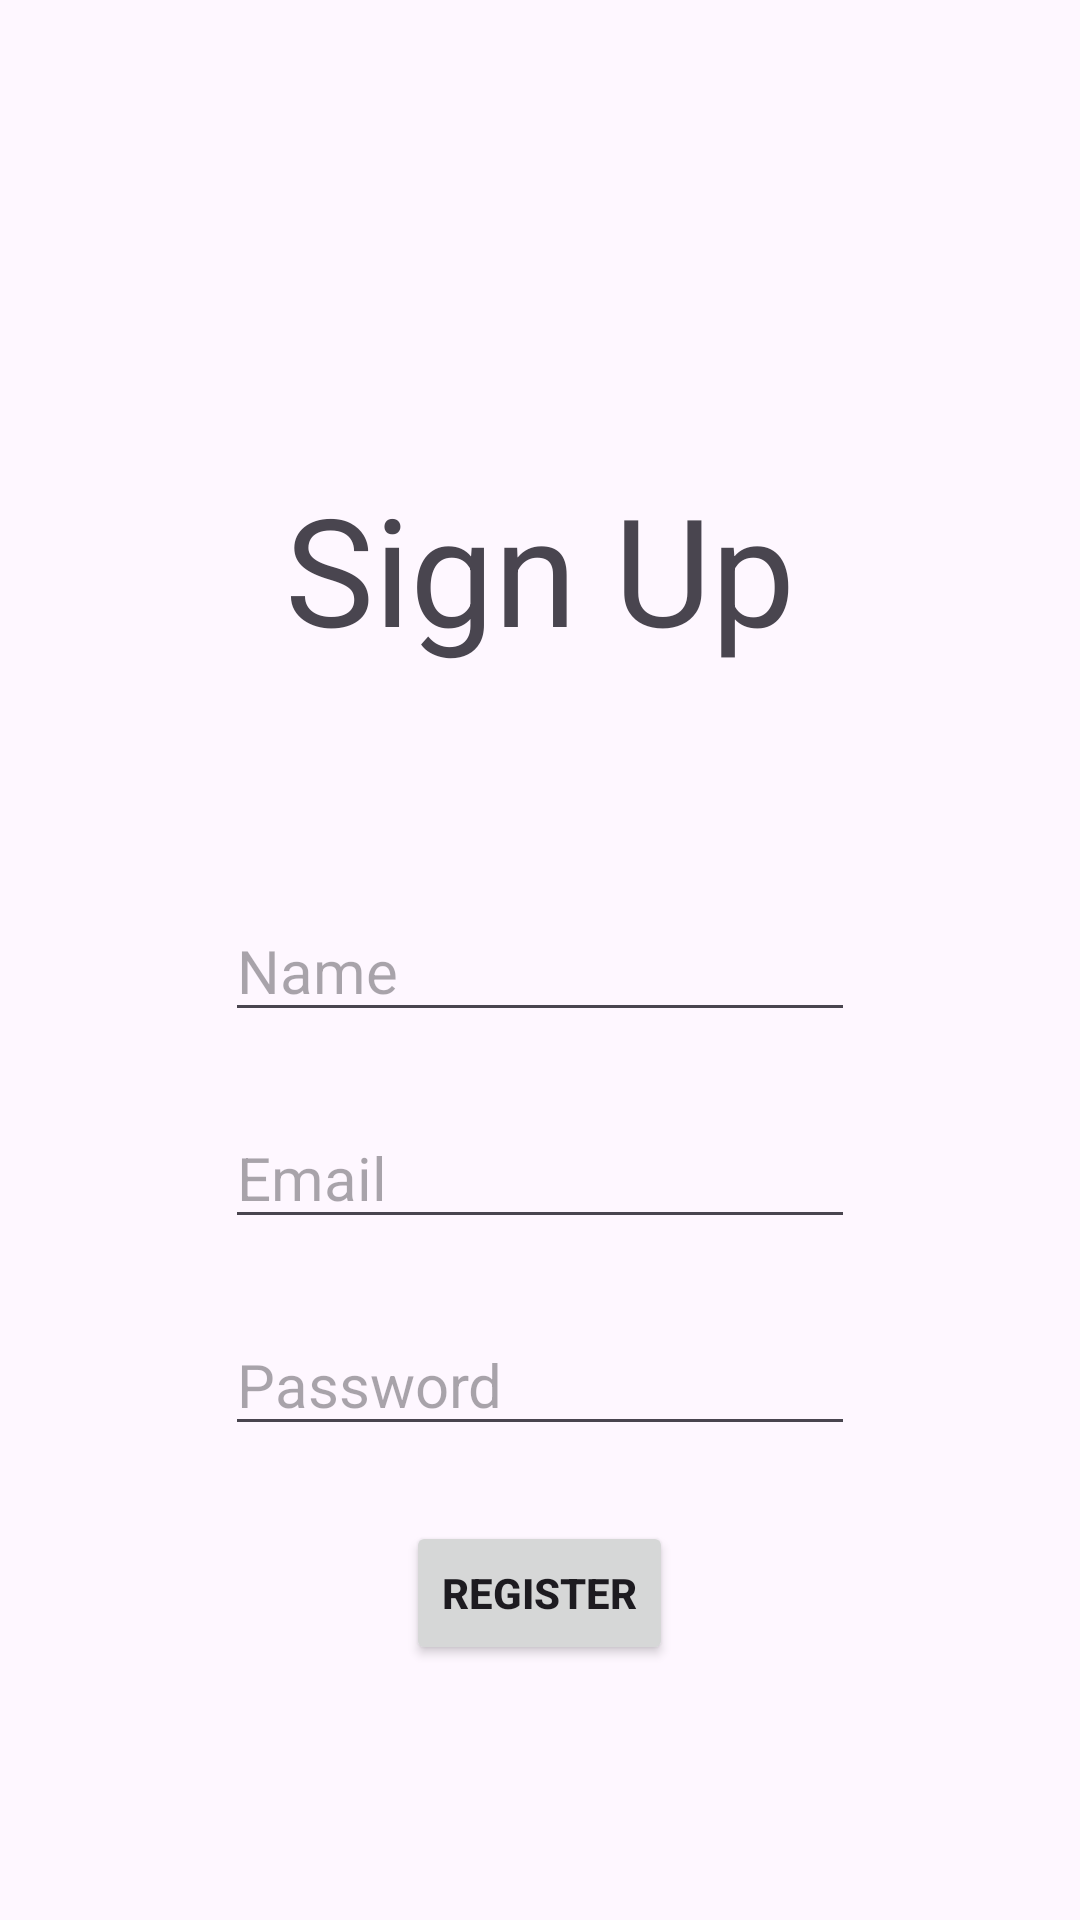

Produce the Android XML layout that renders to this screen, including the resource entries it uses.
<!-- AndroidManifest.xml: application theme Theme.Tanauan_Tales -->
<!-- res/layout/sign_up.xml -->
<?xml version="1.0" encoding="utf-8"?>
<androidx.constraintlayout.widget.ConstraintLayout xmlns:android="http://schemas.android.com/apk/res/android"
    xmlns:app="http://schemas.android.com/apk/res-auto"
    xmlns:tools="http://schemas.android.com/tools"
    android:layout_width="match_parent"
    android:layout_height="match_parent">

    <ScrollView
        android:id="@+id/scrollView2"
        android:layout_width="match_parent"
        android:layout_height="match_parent"
        android:layout_marginTop="240dp"
        app:layout_constraintTop_toBottomOf="@+id/textView6"
        tools:layout_editor_absoluteX="26dp">

        <LinearLayout
            android:layout_width="match_parent"
            android:layout_height="wrap_content"
            android:orientation="vertical">


            <EditText
                android:id="@+id/name_sn"
                android:layout_width="match_parent"
                android:layout_height="wrap_content"
                android:layout_marginHorizontal="75dp"
                android:layout_marginTop="60dp"
                android:layout_marginBottom="25dp"
                android:ems="10"
                android:inputType="text"
                android:hint="Name"
                android:textSize="20sp" />

            <EditText
                android:id="@+id/email"
                android:layout_width="match_parent"
                android:layout_height="wrap_content"
                android:layout_marginHorizontal="75dp"
                android:layout_marginBottom="25dp"
                android:ems="10"
                android:hint="Email"
                android:inputType="textEmailAddress"
                android:textSize="20sp" />

            <EditText
                android:id="@+id/password"
                android:layout_width="match_parent"
                android:layout_height="wrap_content"
                android:layout_marginHorizontal="75dp"
                android:layout_marginBottom="25dp"
                android:ems="10"
                android:hint="Password"
                android:inputType="textPassword"
                android:textSize="20sp" />

            <Button
                android:id="@+id/register_btn"
                android:layout_width="wrap_content"
                android:layout_height="wrap_content"
                android:layout_marginBottom="25dp"
                android:textStyle="bold"
                android:layout_gravity="center_vertical|center_horizontal"
                android:text="Register" />
        </LinearLayout>
    </ScrollView>

    <TextView
        android:id="@+id/textView6"
        android:layout_width="wrap_content"
        android:layout_height="wrap_content"
        android:layout_marginTop="156dp"
        android:text="Sign Up"
        android:textSize="50dp"
        app:layout_constraintEnd_toEndOf="parent"
        app:layout_constraintStart_toStartOf="parent"
        app:layout_constraintTop_toTopOf="parent" />

    <ImageView
        android:id="@+id/back_btn"
        android:layout_width="50dp"
        android:layout_height="50dp"
        android:layout_marginStart="28dp"
        android:layout_marginTop="48dp"
        app:layout_constraintStart_toStartOf="parent"
        app:layout_constraintTop_toTopOf="parent"
        app:srcCompat="@drawable/back_arrow" />

</androidx.constraintlayout.widget.ConstraintLayout>
<!-- resources referenced by this layout -->
<resources>
  <style name="Theme.Tanauan_Tales" parent="Base.Theme.Tanauan_Tales" />
  <style name="Base.Theme.Tanauan_Tales" parent="Theme.Material3.DayNight.NoActionBar">
          
          
      </style>
</resources>
